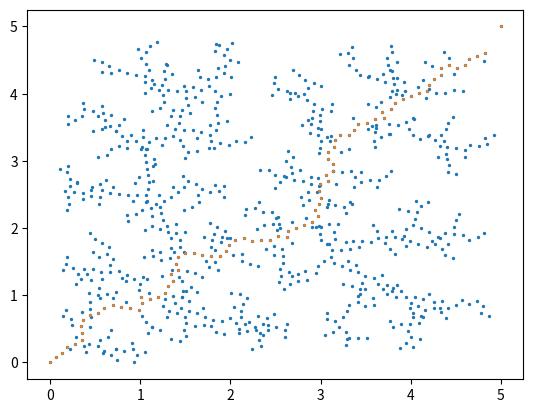

Reproduce this figure in Python.
import numpy
import random
import matplotlib.pyplot as plt 

start = [0,0]
goal = [5,5]
step = 0.1
error = 0.5

class Node():
    pos = [0,0]
    parent = [0,0]
    # cost = 0

coordinates = [0,0]
new_node = Node()
parent_node = Node()

L = []
initial_node = Node()
initial_node.pos = start
initial_node.parent = None
L.append(initial_node)

while True:
    coordinates = [numpy.random.uniform(start[0],goal[0]),numpy.random.uniform(start[1],goal[1])]
    min_dist = 10000
    for i in range(len(L)):
        dist = numpy.hypot((coordinates[0]-L[i].pos[0]),(coordinates[1]-L[i].pos[1]))
        if dist < min_dist:
            min_dist = dist
            parent_node = L[i]

    i_cap = (coordinates[0]-parent_node.pos[0])/numpy.hypot((coordinates[0]-parent_node.pos[0]),(coordinates[1]-parent_node.pos[1]))
    j_cap = (coordinates[1]-parent_node.pos[1])/numpy.hypot((coordinates[0]-parent_node.pos[0]),(coordinates[1]-parent_node.pos[1]))

    new_node.pos = [parent_node.pos[0]+step*i_cap,parent_node.pos[1]+step*j_cap]
    new_node.parent = [parent_node.pos[0],parent_node.pos[1]]
    L.append(None)
    L[-1] = Node()
    L[-1].pos = new_node.pos
    L[-1].parent = new_node.parent

    print(new_node.parent)

    radius = numpy.hypot((new_node.pos[0]-goal[0]),new_node.pos[1]-goal[1])
    if radius<error:
        print("Came close to target")
        L.append(None)
        L[-1] = Node()
        L[-1].pos = goal
        L[-1].parent = new_node.pos

        break

L1 = []
for j in range(len(L)):
    L1.append(L[j].pos)
L1 = numpy.array(L1)
x = L1[:,0]
y = L1[:,1]

plt.scatter(x,y,s=2)
plt.show()


Selected_Nodes = []
current_node = L[-1]
Selected_Nodes.append(current_node)
while True:

    for j in range(len(L)):
        if L[j].pos[0] == current_node.parent[0] and L[j].pos[1] == current_node.parent[1]:
            current_node = L[j]
            Selected_Nodes.append(current_node)
            break
    if current_node.parent == None:
        print("Reached start!")
        break

L2 = []
for k in range(len(Selected_Nodes)):
    L2.append(Selected_Nodes[k].pos)
L2 = numpy.array(L2)
x = L2[:,0]
y = L2[:,1]

plt.scatter(x,y,s=1)
plt.show()
